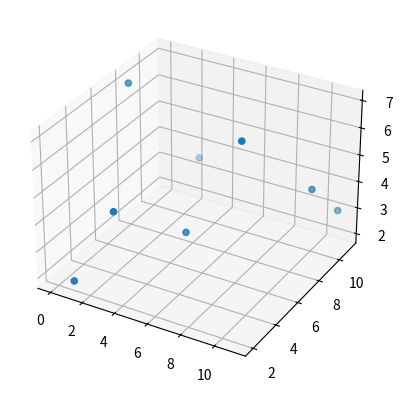

This figure's Python source: (Note: this script raises an exception after producing the figure.)
import numpy as np
import matplotlib.pyplot as plt
from mpl_toolkits.mplot3d import Axes3D
"""
特定列を基準にソート
axis_xy : xなら0 yなら1 zなら2
"""
def sortxyz(arr:np.ndarray,axis_xyz:int,offset:int = 0):
    axis = axis_xyz + offset # offset
    return arr[np.argsort(arr[:,axis])]

# test
arr = np.array([[1000000,2,50],
               [2000000,0,100],
               [3000000,1,200]])
r = sortxyz(arr,0)

x_col = 0
y_col = 1
z_col = 2
class Node:
    def set_node(self,points:np.ndarray,right:int,depth:int):
        if right < 0:
            return None
        elif right == 0:
            return self.set_leaf(points[right],depth)
        
        axis = depth % 3
        sorted_points = sortxyz(points[:right + 1],axis)
        if axis == 0:
            self.left_most = sorted_points[0][x_col]
            self.right_most = sorted_points[right][x_col]
        elif axis == 1:
            self.bottom_most = sorted_points[0][y_col]
            self.top_most = sorted_points[right][y_col]
        else:
            self.front_most = sorted_points[0][z_col]
            self.back_most = sorted_points[right][z_col]
            
        median = int(right / 2)
        self.border = (sorted_points[median][x_col:] + sorted_points[median+1][x_col:])/2.0
        self.location = sorted_points[median]
        self.depth = depth
        self.right_child = Node().set_node(sorted_points[median
                                                          + 1:],right -( median + 1),depth + 1)
        self.left_child = Node().set_node(sorted_points,median,depth + 1)
        
        #ここから先は関連付け
        if not(axis == 1):
            if(not(self.right_child is None) and not(self.left_child is None)):
                self.top_most = self.right_child.top_most if self.right_child.top_most > self.left_child.top_most else self.left_child.top_most
                self.bottom_most = self.right_child.bottom_most if self.right_child.bottom_most < self.left_child.bottom_most else self.left_child.bottom_most
            elif not(self.right_child is None):
                self.top_most = self.right_child.top_most
                self.bottom_most = self.right_child.bottom_most
            elif not(self.left_child is None):
                self.top_most = self.left_child.top_most
                self.bottom_most = self.left_child.bottom_most
            else:
                self.top_most = self.location[y_col]
                self.bottom_most = self.location[y_col]
        if not(axis == 0):
            if(not(self.right_child is None) and not(self.left_child is None)):
                self.right_most = self.right_child.right_most if self.right_child.right_most > self.left_child.right_most else self.left_child.right_most
                self.left_most = self.right_child.left_most if self.right_child.left_most < self.left_child.left_most else self.left_child.left_most
            elif not(self.right_child is None):
                self.right_most = self.right_child.right_most
                self.left_most = self.right_child.left_most
            elif not(self.left_child is None):
                self.right_most = self.left_child.right_most
                self.left_most = self.left_child.left_most
            else:
                self.right_most = self.location[x_col]
                self.left_most = self.location[x_col]
        if not(axis == 2):
            if(not(self.right_child is None) and not(self.left_child is None)):
                self.back_most = self.right_child.back_most if self.right_child.back_most > self.left_child.back_most else self.left_child.back_most
                self.front_most = self.right_child.front_most if self.right_child.front_most < self.left_child.front_most else self.left_child.front_most
            elif not(self.right_child is None):
                self.back_most = self.right_child.back_most
                self.front_most = self.right_child.front_most
            elif not(self.left_child is None):
                self.back_most = self.left_child.back_most
                self.front_most = self.left_child.front_most
            else:
                self.back_most = self.location[z_col]
                self.front_most = self.location[z_col]
                
        return self
    def set_leaf(self,location:np.ndarray,depth:int):
        self.location = location
        self.left_child = None
        self.right_child = None
        self.depth = depth
        self.left_most = location[x_col]
        self.right_most = location[x_col]
        self.top_most =   location[y_col]
        self.bottom_most = location[y_col]
        self.front_most = location[z_col]
        self.back_most = location[z_col]
        return self
    def is_contained(self,sx:int,tx:int,sy:int,ty:int,sz:int,tz:int):
        """
        > regionノードから始まるsubtreeの要素が指定領域にすっぽり収まっているか否かを返す。  
        > 各ノードに、自分以下の子の最大、最小値をもたせているので、それを参照するだけで判定できる。
        実装参考のis_contained関数より引用
        """
        return not(self.left_most < sx or self.right_most > tx or \
                    self.top_most > ty or self.bottom_most < sy or \
                    self.front_most < sz or self.back_most > tz)
class Tree:
    def build(self,points):
        node = Node().set_node(points,len(points) - 1,0)
        self.top_node = node
        return node
    def search(self,r:list):
        x,y,z = r
        sx,tx = x
        sy,ty = y
        sz,tz = z
        search_results = []
        def _search(v:Node):
            nonlocal search_results,sx,tx,sy,ty
            if v.right_most < sx or v.left_most > tx or \
                v.bottom_most > ty or v.top_most < sy or \
                v.front_most > tz or v.back_most < sz:
                return;
            if v.left_child is None and v.right_child is None:
                if sx <= v.location[x_col] and sy <= v.location[y_col] and  sz <= v.location[z_col] and\
                    tx >= v.location[x_col] and ty >= v.location[y_col] and  tz >= v.location[z_col]:
                    self.search_results.append(v.location)
                    return
            if not(v.left_child is None):
                if(v.left_child.is_contained(sx,tx,sy,ty,sz,tz)):
                    search_results += self.report_subtree(v.left_child)
                else:
                    _search(v.left_child)
            if not(v.right_child is None):
                if(v.right_child.is_contained(sx,tx,sy,ty,sz,tz)):
                    search_results += self.report_subtree(v.right_child)
                else:
                    _search(v.right_child)
        _search(self.top_node)
        return search_results
    def report_subtree(self,node:Node = None,parent:Node=None,parent_border_axis:tuple = None,draw_border:tuple = None):
        """
        draw_border:tuple = (ax,max_x,min_x,max_y,min_y,max_z,min_z)
        """
        if node is None:
            node = self.top_node
        if node.left_child is None and node.right_child is None:
            return [node.location]
        pba = parent_border_axis
        if not (draw_border is None) :
            def _plot(axis:int,s,e):
                if axis == 0:
                    x = [s[0],e[0]]
                    y = [s[1],e[1]]
                    z = np.linspace(s[2], e[2])
                    Y, Z = np.meshgrid(y, z)
                    X = np.array([x] * Y.shape[0])
                    ax.plot_surface(X, Y, Z) 
                elif axis == 1:
                    x = [s[0],e[0]]
                    y = [s[1],e[1]]
                    z = np.linspace(s[2], e[2])
                    X, Z = np.meshgrid(x, z)
                    Y = np.array([y] * X.shape[0])
                    ax.plot_surface(X, Y, Z) 
                else:
                    x = np.linspace(s[0], e[0])
                    y = [s[1],e[1]]
                    z = [s[2],e[2]]
                    Z, X = np.meshgrid(z,x)
                    Y = np.array([y] * Z.shape[0])
                    ax.plot_surface(X, Y, Z)
            ax,xmax,xmin,ymax,ymin,zmax,zmin = draw_border
            s = node.border.copy()
            e = [0,0,0]
            if parent is None:
                s[1] = ymax
                s[2] = zmax
                e = np.array([s[0],ymin,zmin])
                pba = (s[0],None,s[2])
                _plot(0,s,e)
            else:
                if not(pba[0] is None) and not(pba[2] is None): #前がxの区切り(yz線) => 今がyの区切り(xz線)
                    x = xmax if(pba[0] < s[0]) else xmin
                    z = zmax if(pba[2] < s[2]) else zmin
                    s[0] = pba[0]
                    s[2] = pba[2]
                    e = np.array([x,s[1],z])
                    pba = (s[0],s[1],None)
                    _plot(1,s,e)
                elif not(pba[1] is None) and not(pba[0] is None): #前がyの区切り(xz線) => 今がzの区切り(xy線)

                    x = xmax if(pba[0] < s[0]) else xmin
                    y = ymax if(pba[1] < s[1]) else ymin
                    s[1] = pba[1]
                    s[0] = pba[0]
                    e = np.array([x,y,s[2]])
                    pba = (None,s[1],s[2])
                    _plot(2,s,e)
                else: #前がzの区切り(xy線) => 今がxの区切り(yz線)
                    y = ymax if(pba[1] < s[1]) else ymin
                    z = zmax if(pba[2] < s[2]) else zmin
                    s[2] = pba[2]
                    s[0] = pba[0]
                    e = np.array([s[0],y,z])
                    pba = (s[0],None,s[2])
                    _plot(0,s,e)
            
        arr = []
        if not (node.left_child is None):
            arr += self.report_subtree(node.left_child,node,pba,draw_border)
        if not (node.right_child is None):
            arr += self.report_subtree(node.right_child,node,pba,draw_border)
        return arr

# test
points = [[1,2,2],
          [2,4,4],
          [5,6,3],
          [7,8,6],
          [3,10,4],
          [11,11,3],
         [10,10,4],
         [0,8,7]]
points = np.array(points)
tree = Tree()
node = tree.build(points)
fig = plt.figure()
ax = fig.add_subplot(projection='3d')
ax.scatter(points[:,x_col],points[:,y_col],points[:,z_col])
plt.show()
%matplotlib notebook
fig = plt.figure()
ax = fig.gca(projection='3d')
ax.scatter(points[:,x_col],points[:,y_col],points[:,z_col])
tree.report_subtree(draw_border=(ax,points[:,x_col].max(),points[:,x_col].min(),points[:,y_col].max(),points[:,y_col].min(),points[:,z_col].max(),points[:,z_col].min()))
#ax.view_init(elev=10, azim=50)
plt.show()

results = np.array(tree.search([[0,10],[8,10],[0,6]]))
print(results)
fig = plt.figure()
ax = fig.gca(projection='3d')
ax.scatter(results[:,x_col],results[:,y_col],results[:,z_col])
plt.xlim([points[:,x_col].min()-1,points[:,x_col].max()+1])
plt.ylim([points[:,y_col].min()-1,points[:,y_col].max()+1])
plt.show()